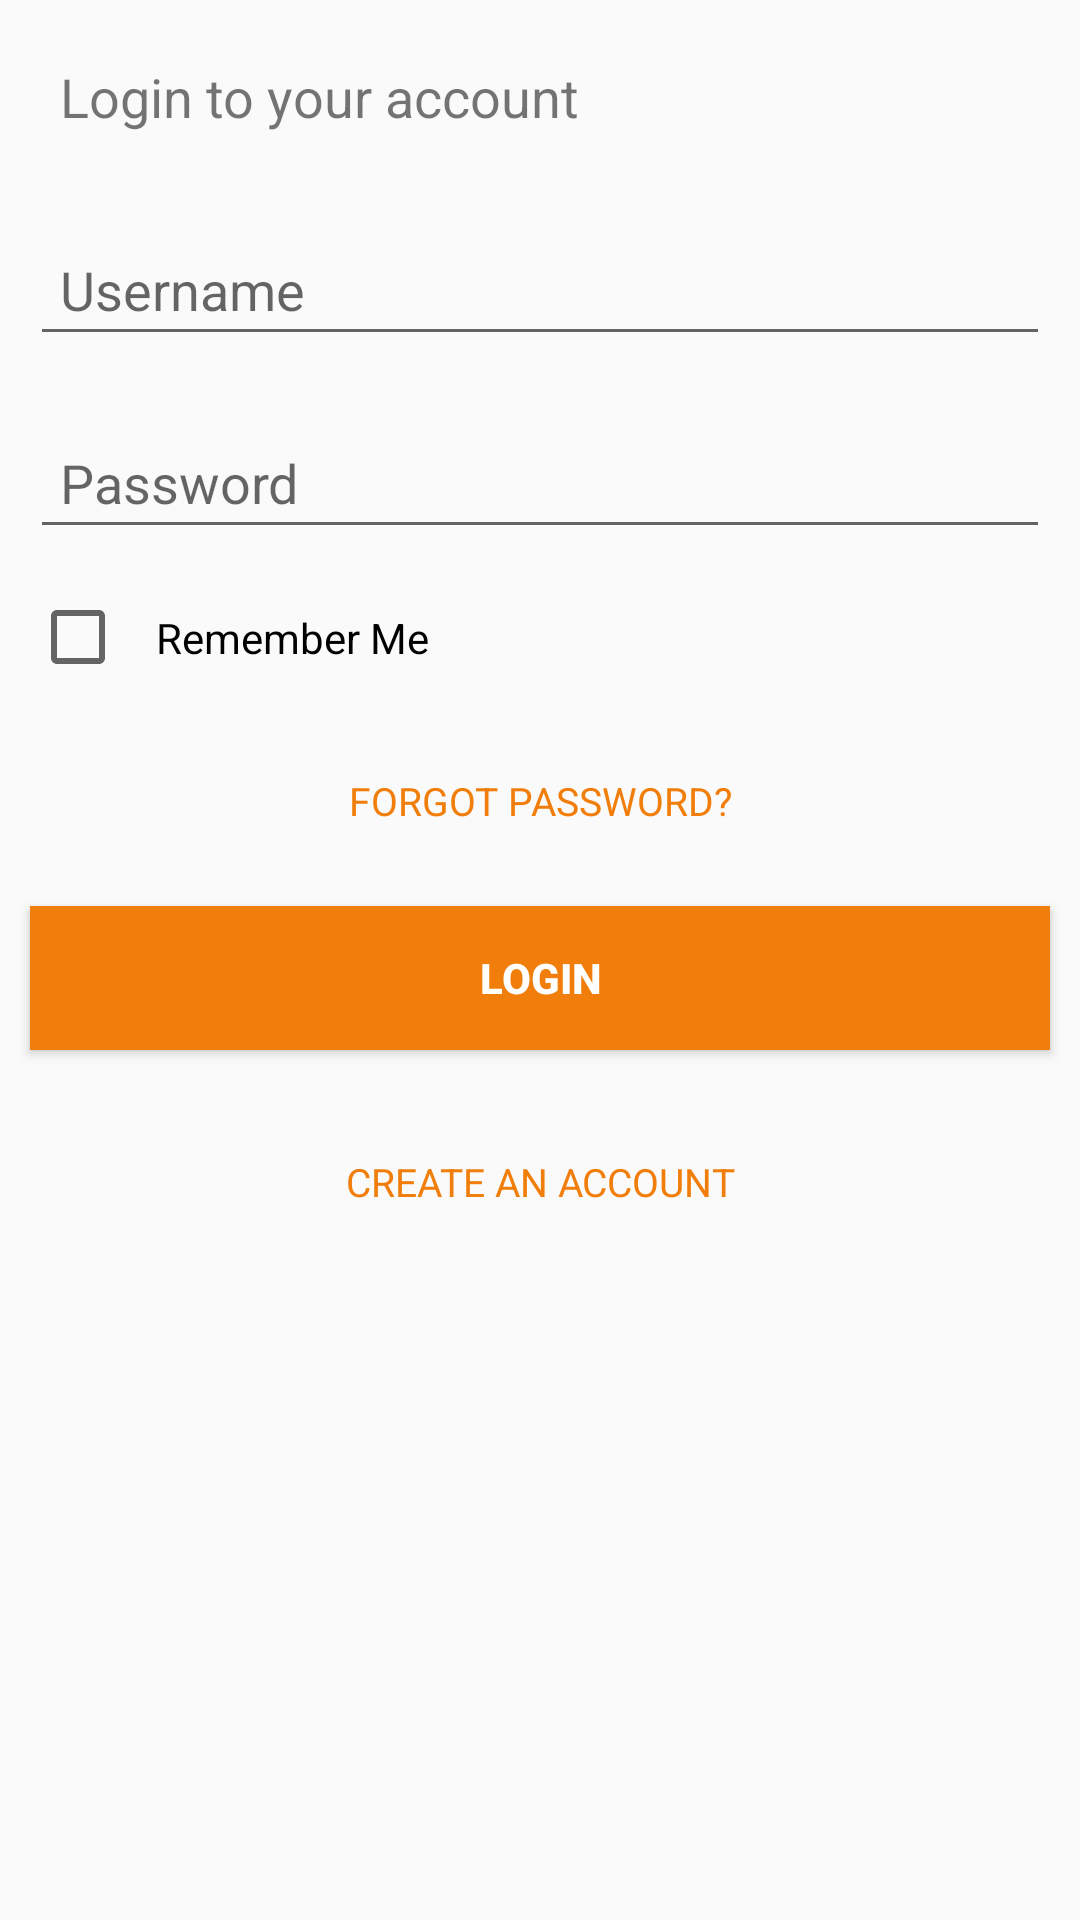

Here is an Android app screen rendered from its layout file. Give the layout XML and the strings, colors and styles it references.
<!-- AndroidManifest.xml: application theme AppTheme -->
<!-- res/layout/activity_login.xml -->
<?xml version="1.0" encoding="utf-8"?>
<LinearLayout xmlns:android="http://schemas.android.com/apk/res/android"
    xmlns:app="http://schemas.android.com/apk/res-auto"
    xmlns:tools="http://schemas.android.com/tools"
    android:layout_width="match_parent"
    android:layout_height="match_parent"
    android:orientation="vertical"
    tools:context=".Login">

    <TextView
        android:id="@+id/textView4"
        android:layout_width="match_parent"
        android:layout_height="wrap_content"
        android:layout_margin="10dp"
        android:padding="10dp"
        android:text="Login to your account"
        android:textSize="18sp" />

    <EditText
        android:id="@+id/editText6"
        android:layout_width="match_parent"
        android:layout_height="wrap_content"
        android:layout_margin="10dp"
        android:ems="10"
        android:hint="Username"
        android:inputType="textPersonName"
        android:padding="10dp" />

    <EditText
        android:id="@+id/editText7"
        android:layout_width="match_parent"
        android:layout_height="wrap_content"
        android:layout_margin="10dp"
        android:ems="10"
        android:hint="Password"
        android:inputType="textPassword"
        android:padding="10dp" />

    <CheckBox
        android:id="@+id/checkBox"
        android:layout_width="match_parent"
        android:layout_height="wrap_content"
        android:layout_marginLeft="10dp"
        android:layout_marginRight="10dp"
        android:layout_marginBottom="20dp"
        android:padding="10dp"
        android:text="Remember Me" />

    <Button
        android:id="@+id/button3"
        android:layout_width="match_parent"
        android:layout_height="30dp"
        android:layout_marginLeft="10dp"
        android:layout_marginRight="10dp"
        android:background="@android:color/transparent"
        android:fontFamily="sans-serif"
        android:text="FORGOT PASSWORD?"
        android:textAllCaps="false"
        android:textColor="@color/colorPrimary"
        android:textSize="13sp" />

    <Button
        android:id="@+id/button4"
        android:layout_width="match_parent"
        android:layout_height="wrap_content"
        android:layout_marginLeft="10dp"
        android:layout_marginTop="20dp"
        android:layout_marginRight="10dp"
        android:layout_marginBottom="10dp"
        android:background="@color/colorPrimary"
        android:text="LOGIN"
        android:textColor="#FFFFFF"
        android:textStyle="bold" />

    <Button
        android:id="@+id/button5"
        android:layout_width="match_parent"
        android:layout_height="wrap_content"
        android:layout_margin="10dp"
        android:background="@android:color/transparent"
        android:fontFamily="sans-serif"
        android:text="CREATE AN ACCOUNT"
        android:textAllCaps="false"
        android:textColor="@color/colorPrimary"
        android:textSize="13sp" />

</LinearLayout>
<!-- resources referenced by this layout -->
<resources>
  <color name="colorPrimary">#F17E0A</color>
  <style name="AppTheme" parent="Base.Theme.AppCompat.Light.DarkActionBar">
          
          <item name="colorPrimary">@color/colorPrimary</item>
          <item name="colorPrimaryDark">@color/colorPrimaryDark</item>
          <item name="colorAccent">@color/colorAccent</item>
      </style>
  <color name="colorPrimaryDark">#A05406</color>
  <color name="colorAccent">#FF6600</color>
</resources>
